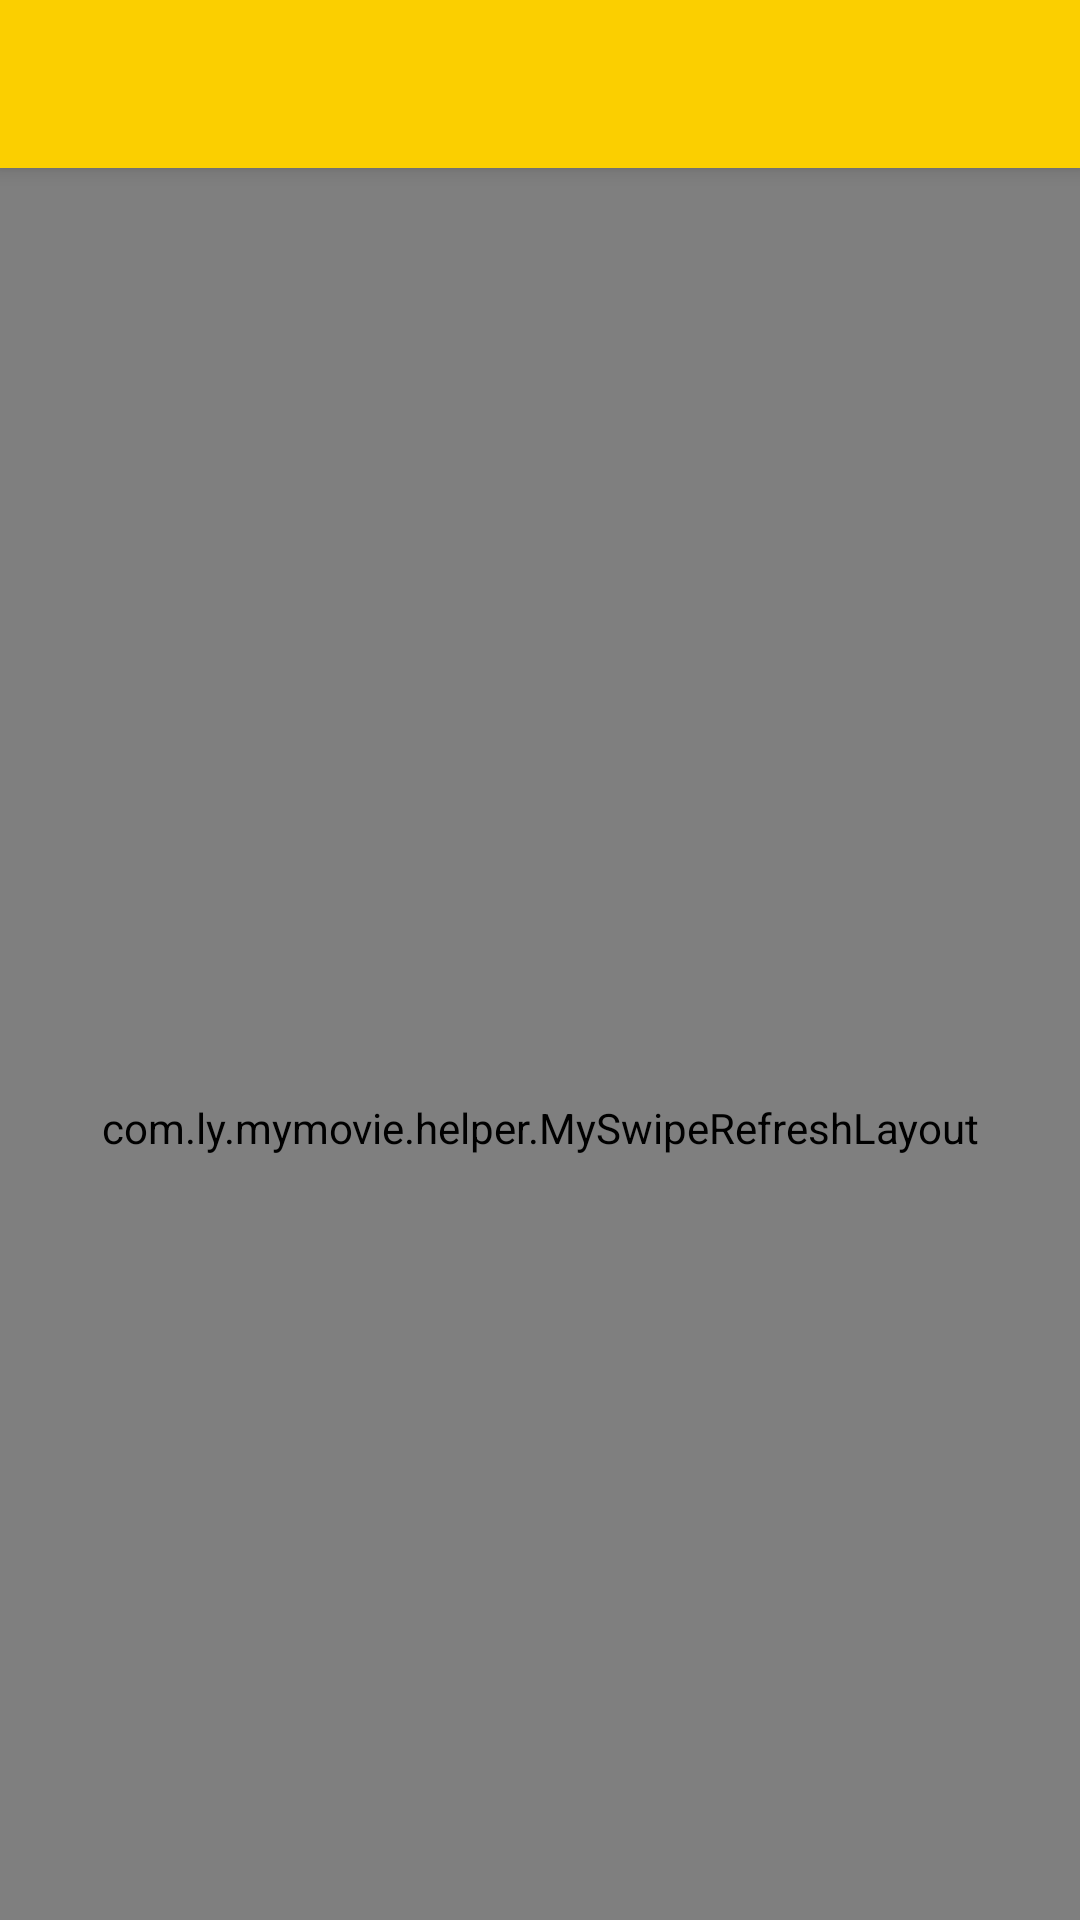

Produce the Android XML layout that renders to this screen, including the resource entries it uses.
<!-- AndroidManifest.xml: application theme AppTheme -->
<!-- res/layout/activity_sort.xml -->
<?xml version="1.0" encoding="utf-8"?>
<android.support.design.widget.CoordinatorLayout
    xmlns:android="http://schemas.android.com/apk/res/android"
    xmlns:app="http://schemas.android.com/apk/res-auto"
    android:layout_width="match_parent"
    android:layout_height="match_parent"
    android:background="@color/all_activity_background">

    <include
        layout="@layout/layout_toolbar_title_back"/>

    <com.ly.mymovie.helper.MySwipeRefreshLayout
        android:id="@+id/sort_refresh_layout"
        android:layout_width="match_parent"
        android:layout_height="match_parent"
        app:layout_behavior="@string/appbar_scrolling_view_behavior">

        <android.support.v7.widget.RecyclerView
            android:id="@+id/sort_recycler_view"
            android:layout_width="match_parent"
            android:layout_height="match_parent"
            android:clipToPadding="false"
            android:scrollbars="vertical"
            />
    </com.ly.mymovie.helper.MySwipeRefreshLayout>
</android.support.design.widget.CoordinatorLayout>
<!-- res/layout/layout_toolbar_title_back.xml (included above) -->
<?xml version="1.0" encoding="utf-8"?>
<android.support.design.widget.AppBarLayout
    xmlns:android="http://schemas.android.com/apk/res/android"
    xmlns:app="http://schemas.android.com/apk/res-auto"
    android:id="@+id/app_bar"
    android:layout_width="match_parent"
    android:layout_height="wrap_content">

    <android.support.v7.widget.Toolbar
        android:id="@+id/toolbar"
        android:layout_width="match_parent"
        android:layout_height="?attr/actionBarSize"
        app:layout_scrollFlags="scroll|enterAlways">

        <ImageView
            android:id="@+id/toolbar_back"
            android:layout_width="wrap_content"
            android:layout_height="wrap_content"
            android:layout_gravity="left"
            android:background="@drawable/toolbar_back"/>

        <TextView
            android:id="@+id/toolbar_title"
            android:layout_width="wrap_content"
            android:layout_height="wrap_content"
            android:layout_gravity="center"
            android:textColor="@color/font_white"
            android:textSize="@dimen/font_size_larger"
            android:textStyle="bold"/>
    </android.support.v7.widget.Toolbar>
</android.support.design.widget.AppBarLayout>
<!-- resources referenced by this layout -->
<resources>
  <color name="all_activity_background">#FAFAFA</color>
  <color name="font_white">#FFFFFF</color>
  <dimen name="font_size_larger">20sp</dimen>
  <style name="AppTheme" parent="Theme.AppCompat.Light.NoActionBar">
          
          <item name="colorPrimary">@color/colorPrimary</item>
          <item name="colorPrimaryDark">@color/colorPrimaryDark</item>
          <item name="colorAccent">@color/colorAccent</item>
          <item name="android:windowDisablePreview">true</item>
      </style>
  <color name="colorPrimary">#FBCF00</color>
  <color name="colorPrimaryDark">#FBCF00</color>
  <color name="colorAccent">#FFFFFF</color>
</resources>
